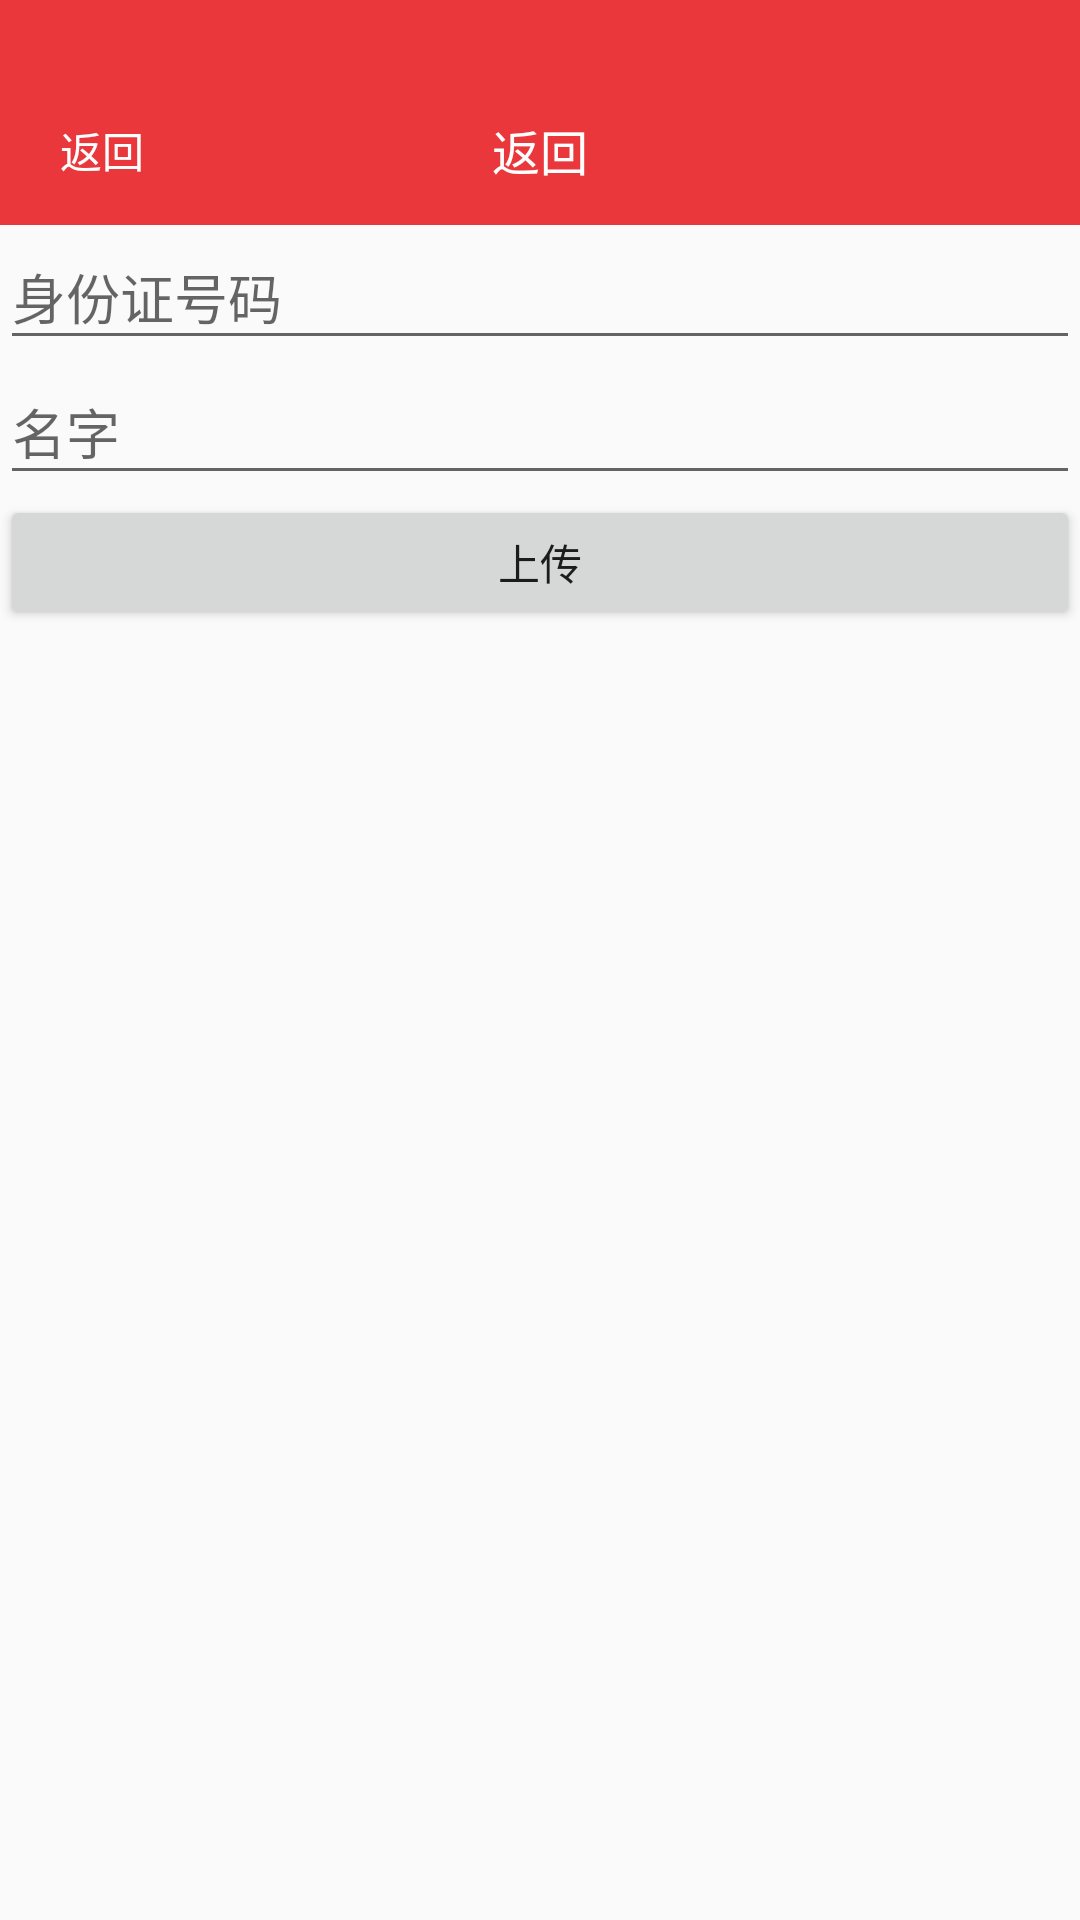

Produce the Android XML layout that renders to this screen, including the resource entries it uses.
<!-- AndroidManifest.xml: application theme AppTheme -->
<!-- res/layout/activity_press_ima.xml -->
<?xml version="1.0" encoding="utf-8"?>
<LinearLayout xmlns:android="http://schemas.android.com/apk/res/android"
    android:id="@+id/activity_press_ima"
    android:layout_width="match_parent"
    android:layout_height="match_parent"
    android:orientation="vertical">

    <include layout="@layout/include_hader" />

    <EditText
        android:id="@+id/ed_idcar"
        android:layout_width="match_parent"
        android:layout_height="45dp"
        android:hint="身份证号码" />

    <EditText
        android:id="@+id/ed_name"
        android:layout_width="match_parent"
        android:layout_height="45dp"
        android:hint="名字" />

    <Button
        android:id="@+id/btn_add_image"
        android:layout_width="match_parent"
        android:layout_height="45dp"
        android:text="上传" />
</LinearLayout>
<!-- res/layout/include_hader.xml (included above) -->
<?xml version="1.0" encoding="utf-8"?>
<LinearLayout xmlns:android="http://schemas.android.com/apk/res/android"
    android:layout_width="match_parent"
    android:layout_height="75dp"
    android:orientation="vertical">

    <LinearLayout
        android:layout_width="match_parent"
        android:layout_height="match_parent"
        android:background="@color/main_color"
        android:orientation="vertical">

        <View
            android:layout_width="match_parent"
            android:layout_height="25dp" />

        <RelativeLayout
            android:layout_width="match_parent"
            android:layout_height="match_parent">

            <ImageView
                android:id="@+id/back"
                android:layout_width="wrap_content"
                android:layout_height="wrap_content"
                android:layout_centerVertical="true"
                android:padding="10dp"
                android:src="@drawable/icon_back" />

            <TextView
                android:id="@+id/tv_back"
                android:layout_width="wrap_content"
                android:layout_height="wrap_content"
                android:layout_centerVertical="true"
                android:layout_toRightOf="@+id/back"
                android:text="返回"
                android:textColor="@color/white" />

            <TextView
                android:id="@+id/tv_title"
                android:layout_width="wrap_content"
                android:layout_height="wrap_content"
                android:layout_centerHorizontal="true"
                android:layout_centerVertical="true"
                android:lines="1"
                android:maxEms="7"
                android:maxLines="1"
                android:text="返回"
                android:textColor="@color/white"
                android:textSize="16dp" />

            <ImageView
                android:id="@+id/iv_right"
                android:layout_width="wrap_content"
                android:layout_height="wrap_content"
                android:layout_alignParentRight="true"
                android:layout_centerVertical="true"
                android:padding="10dp"
                android:src="@drawable/icon_back"
                android:visibility="gone" />

            <TextView
                android:id="@+id/tv_right"
                android:layout_width="wrap_content"
                android:layout_height="wrap_content"
                android:layout_alignParentRight="true"
                android:layout_centerVertical="true"
                android:padding="12dp"
                android:text="返回"
                android:textColor="@color/white"
                android:textSize="16dp"
                android:visibility="gone" />
        </RelativeLayout>
    </LinearLayout>

</LinearLayout>
<!-- resources referenced by this layout -->
<resources>
  <color name="main_color">#e9373b</color>
  <color name="white">#fefefe</color>
  <style name="AppTheme" parent="Theme.AppCompat.Light.NoActionBar">
          
          <item name="colorPrimary">@color/colorPrimary</item>
          <item name="colorPrimaryDark">@color/colorPrimaryDark</item>
          <item name="colorAccent">@color/colorAccent</item>
          <item name="actionSheetStyle">@style/ActionSheetStyleiOS7</item>
      </style>
  <color name="colorPrimary">#3F51B5</color>
  <color name="colorPrimaryDark">#303F9F</color>
  <color name="colorAccent">#FF4081</color>
  <style name="ActionSheetStyleiOS7">
          <item name="actionSheetBackground">@android:color/transparent</item>
          <item name="cancelButtonBackground">@drawable/slt_as_ios7_cancel_bt</item>
          <item name="otherButtonTopBackground">@drawable/slt_as_ios7_other_bt_top</item>
          <item name="otherButtonMiddleBackground">@drawable/slt_as_ios7_other_bt_middle</item>
          <item name="otherButtonBottomBackground">@drawable/slt_as_ios7_other_bt_bottom</item>
          <item name="otherButtonSingleBackground">@drawable/slt_as_ios7_other_bt_single</item>
          <item name="cancelButtonTextColor">@color/main_color</item>
          <item name="otherButtonTextColor">@color/main_color</item>
          <item name="actionSheetPadding">10dp</item>
          <item name="otherButtonSpacing">0dp</item>
          <item name="cancelButtonMarginTop">10dp</item>
          <item name="actionSheetTextSize">12sp</item>
      </style>
</resources>
